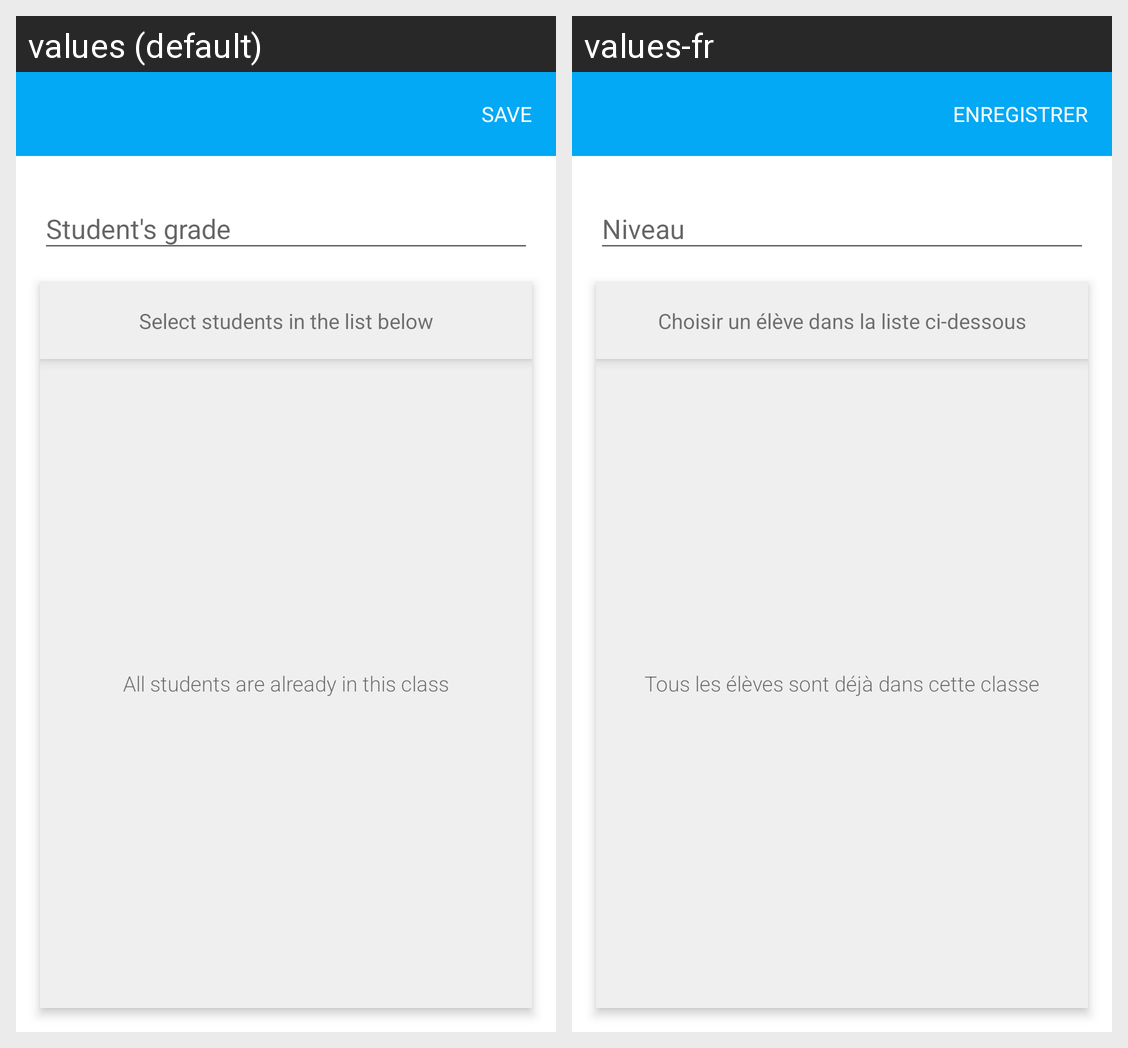

Strings drawn on this Android screen and how each of the app's shown locales translates them:
Android screen res/layout/dialog_class_student_new.xml rendered under 2 locales, left to right: values (default), values-fr. Device: Nexus 5 (rendered at 1080×1920; each locale shown at half size, 540×960, under a caption strip naming it); theme AppTheme.
Strings drawn on this screen, with the default value and each locale's value (text and hints the layout hard-codes, and strings that could not be matched under every locale, appear in the picture but are not listed):

save
  values: save
  values-fr: Enregistrer

student_grade
  values: Student's grade
  values-fr: Niveau

select_students
  values: Select students in the list below
  values-fr: Choisir un élève dans la liste ci-dessous

all_students_are_here
  values: All students are already in this class
  values-fr: Tous les élèves sont déjà dans cette classe
